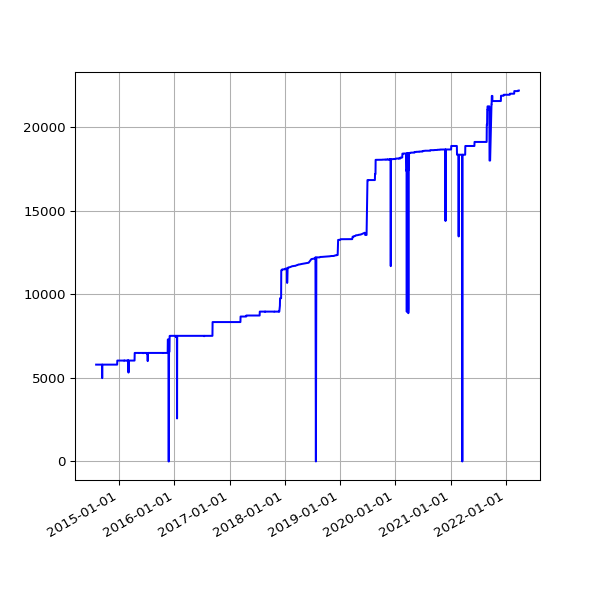

The data file committed next to this chart (first rows):
date, value
2014-08-02 02:34:49 +0100, 5795
2014-08-03 03:05:19 +0100, 5795
2014-08-04 02:45:32 +0100, 5795
2014-08-05 02:45:33 +0100, 5795
2014-08-06 02:43:20 +0100, 5795
2014-08-07 02:41:52 +0100, 5795
2014-08-08 02:43:24 +0100, 5795
2014-08-09 02:35:17 +0100, 5795
2014-08-10 02:37:17 +0100, 5795
2014-08-11 02:49:09 +0100, 5795
2014-08-12 02:36:56 +0100, 5795
2014-08-13 02:41:52 +0100, 5795
2014-08-14 02:39:20 +0100, 5795
2014-08-15 02:40:32 +0100, 5795
2014-08-16 02:39:22 +0100, 5795
2014-08-17 02:37:23 +0100, 5795
2014-08-18 02:40:14 +0100, 5795
2014-08-19 02:41:31 +0100, 5795
2014-08-20 02:41:02 +0100, 5795
2014-08-21 02:46:25 +0100, 5795
2014-08-22 02:42:42 +0100, 5795
2014-08-23 02:49:08 +0100, 5795
2014-08-24 02:41:34 +0100, 5795
2014-08-25 02:44:26 +0100, 5795
2014-08-26 02:45:33 +0100, 5795
2014-08-27 02:47:23 +0100, 5795
2014-08-28 02:45:45 +0100, 5795
2014-08-29 02:52:17 +0100, 5795
2014-08-30 02:41:53 +0100, 5795
2014-08-31 02:41:54 +0100, 5795
2014-09-01 02:41:45 +0100, 5795
2014-09-02 02:56:38 +0100, 5795
2014-09-03 02:53:41 +0100, 5795
2014-09-04 03:09:09 +0100, 5795
2014-09-05 02:53:14 +0100, 5795
2014-09-06 02:45:18 +0100, 5795
2014-09-07 02:42:16 +0100, 5795
2014-09-08 03:37:13 +0100, 5795
2014-09-09 02:50:39 +0100, 5795
2014-09-10 02:53:39 +0100, 5795
2014-09-11 03:39:38 +0100, 4988
2014-09-12 02:44:06 +0100, 5795
2014-09-13 02:45:19 +0100, 5795
2014-09-14 02:46:09 +0100, 5795
2014-09-15 02:51:21 +0100, 5795
2014-09-16 02:51:21 +0100, 5795
2014-09-17 02:50:45 +0100, 5795
2014-09-18 02:52:25 +0100, 5795
2014-09-19 02:50:21 +0100, 5795
2014-09-20 02:42:56 +0100, 5795
2014-09-21 02:40:59 +0100, 5795
2014-09-22 02:50:35 +0100, 5795
2014-09-23 02:41:41 +0100, 5795
2014-09-24 02:44:22 +0100, 5795
2014-09-25 02:55:33 +0100, 5795
2014-09-26 02:52:05 +0100, 5795
2014-09-27 02:42:14 +0100, 5795
2014-09-28 02:39:29 +0100, 5795
2014-09-29 02:49:32 +0100, 5795
2014-09-30 02:55:10 +0100, 5795
... 2,154 more rows
